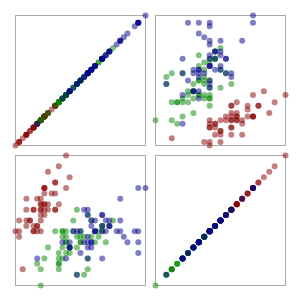
D3 v2 page, settled after 480 driven frames (8 s of simulated time); the page loaded 1 data file(s).


d3.csv("iris.csv", function(flowers) {

  // Size parameters.
  var size = 140,
      padding = 10,
      n = 2,
      traits = ["sepal length", "sepal width" ]; // , "petal length", "petal width"];

  // Position scales.
  var x = {}, y = {};
  traits.forEach(function(trait) {
    var value = function(d) { return d[trait]; },
        domain = [d3.min(flowers, value), d3.max(flowers, value)],
        range = [padding / 2, size - padding / 2];
    x[trait] = d3.scale.linear().domain(domain).range(range);
    y[trait] = d3.scale.linear().domain(domain).range(range.reverse());
  });

  // Axes.
  var axis = d3.svg.axis()
      .ticks(5)
      .tickSize(size * n);

  // Brush.
  var brush = d3.svg.brush()
      .on("brushstart", brushstart)
      .on("brush", brush)
      .on("brushend", brushend);

  // Root panel.
  var svg = d3.select("body").append("svg:svg")
      .attr("width", 1280)
      .attr("height", 800)
    .append("svg:g")
      .attr("transform", "translate(359.5,69.5)");

  // Cell and plot.
  var cell = svg.selectAll("g.cell")
      .data(cross(traits, traits))
    .enter().append("svg:g")
      .attr("class", "cell")
      .attr("transform", function(d) { return "translate(" + d.i * size + "," + d.j * size + ")"; })
      .each(plot);

  function plot(p) {
    var cell = d3.select(this);

    // Plot frame.
    cell.append("svg:rect")
        .attr("class", "frame")
        .attr("x", padding / 2)
        .attr("y", padding / 2)
        .attr("width", size - padding)
        .attr("height", size - padding);

    // Plot dots.
    cell.selectAll("circle")
        .data(flowers)
      .enter().append("svg:circle")
        .attr("class", function(d) { return d.species; })
        .attr("cx", function(d) { return x[p.x](d[p.x]); })
        .attr("cy", function(d) { return y[p.y](d[p.y]); })
        .attr("r", 3);

    // Plot brush.
    cell.call(brush.x(x[p.x]).y(y[p.y]));
  }

  // Clear the previously-active brush, if any.
  function brushstart(p) {
    if (brush.data !== p) {
      cell.call(brush.clear());
      brush.x(x[p.x]).y(y[p.y]).data = p;
    }
  }

  // Highlight the selected circles.
  function brush(p) {
    var e = brush.extent();
    svg.selectAll(".cell circle").attr("class", function(d) {
      return e[0][0] <= d[p.x] && d[p.x] <= e[1][0]
          && e[0][1] <= d[p.y] && d[p.y] <= e[1][1]
          ? d.species : null;
    });
  }

  // If the brush is empty, select all circles.
  function brushend() {
	  console.log("brushend");
    if (brush.empty()) svg.selectAll(".cell circle").attr("class", function(d) {
      return d.species;
    });
  }

  function cross(a, b) {
    var c = [], n = a.length, m = b.length, i, j;
    for (i = -1; ++i < n;) for (j = -1; ++j < m;) c.push({x: a[i], i: i, y: b[j], j: j});
    return c;
  }
});

    

### data: iris.csv
species, sepal length, sepal width, petal length, petal width
setosa, 5.1, 3.5, 1.4, 0.2
setosa, 4.9, 3, 1.4, 0.2
setosa, 4.7, 3.2, 1.3, 0.2
setosa, 4.6, 3.1, 1.5, 0.2
setosa, 5, 3.6, 1.4, 0.2
setosa, 5.4, 3.9, 1.7, 0.4
setosa, 4.6, 3.4, 1.4, 0.3
setosa, 5, 3.4, 1.5, 0.2
setosa, 4.4, 2.9, 1.4, 0.2
setosa, 4.9, 3.1, 1.5, 0.1
setosa, 5.4, 3.7, 1.5, 0.2
setosa, 4.8, 3.4, 1.6, 0.2
setosa, 4.8, 3, 1.4, 0.1
setosa, 4.3, 3, 1.1, 0.1
setosa, 5.8, 4, 1.2, 0.2
setosa, 5.7, 4.4, 1.5, 0.4
setosa, 5.4, 3.9, 1.3, 0.4
setosa, 5.1, 3.5, 1.4, 0.3
setosa, 5.7, 3.8, 1.7, 0.3
setosa, 5.1, 3.8, 1.5, 0.3
setosa, 5.4, 3.4, 1.7, 0.2
setosa, 5.1, 3.7, 1.5, 0.4
setosa, 4.6, 3.6, 1, 0.2
setosa, 5.1, 3.3, 1.7, 0.5
setosa, 4.8, 3.4, 1.9, 0.2
setosa, 5, 3, 1.6, 0.2
setosa, 5, 3.4, 1.6, 0.4
setosa, 5.2, 3.5, 1.5, 0.2
setosa, 5.2, 3.4, 1.4, 0.2
setosa, 4.7, 3.2, 1.6, 0.2
setosa, 4.8, 3.1, 1.6, 0.2
setosa, 5.4, 3.4, 1.5, 0.4
setosa, 5.2, 4.1, 1.5, 0.1
setosa, 5.5, 4.2, 1.4, 0.2
setosa, 4.9, 3.1, 1.5, 0.2
setosa, 5, 3.2, 1.2, 0.2
setosa, 5.5, 3.5, 1.3, 0.2
setosa, 4.9, 3.6, 1.4, 0.1
setosa, 4.4, 3, 1.3, 0.2
setosa, 5.1, 3.4, 1.5, 0.2
setosa, 5, 3.5, 1.3, 0.3
setosa, 4.5, 2.3, 1.3, 0.3
setosa, 4.4, 3.2, 1.3, 0.2
setosa, 5, 3.5, 1.6, 0.6
setosa, 5.1, 3.8, 1.9, 0.4
setosa, 4.8, 3, 1.4, 0.3
setosa, 5.1, 3.8, 1.6, 0.2
setosa, 4.6, 3.2, 1.4, 0.2
setosa, 5.3, 3.7, 1.5, 0.2
setosa, 5, 3.3, 1.4, 0.2
versicolor, 7, 3.2, 4.7, 1.4
versicolor, 6.4, 3.2, 4.5, 1.5
versicolor, 6.9, 3.1, 4.9, 1.5
versicolor, 5.5, 2.3, 4, 1.3
versicolor, 6.5, 2.8, 4.6, 1.5
versicolor, 5.7, 2.8, 4.5, 1.3
versicolor, 6.3, 3.3, 4.7, 1.6
versicolor, 4.9, 2.4, 3.3, 1
versicolor, 6.6, 2.9, 4.6, 1.3
versicolor, 5.2, 2.7, 3.9, 1.4
... 90 more rows